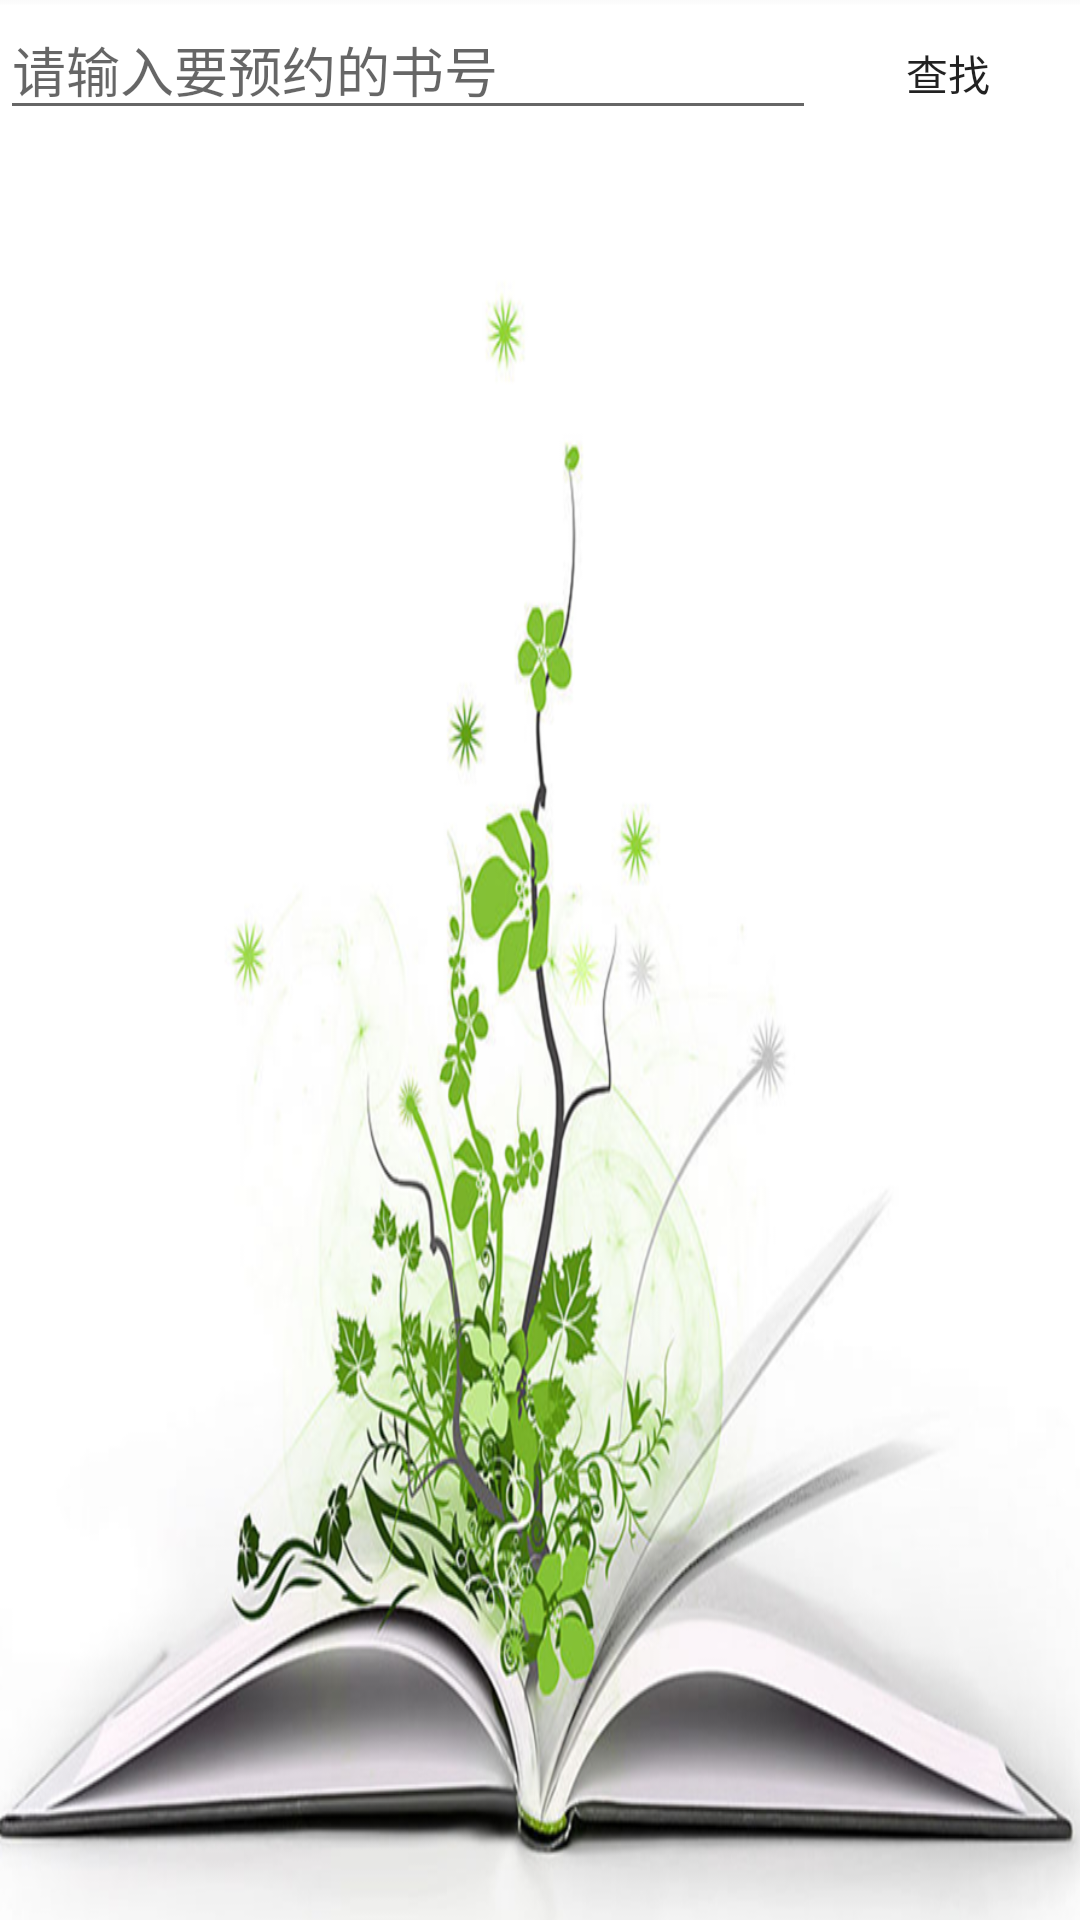

Android layout source for this screen:
<!-- AndroidManifest.xml: application theme CustomActionBarStyle -->
<!-- res/layout/order_item.xml -->
<?xml version="1.0" encoding="utf-8"?>
<LinearLayout xmlns:android="http://schemas.android.com/apk/res/android"
    android:orientation="vertical"
    android:background="@drawable/bg_book"
    android:layout_width="match_parent"
    android:layout_height="match_parent">

    <LinearLayout
        android:orientation="horizontal"
        android:focusableInTouchMode="true"
        android:layout_width="match_parent"
        android:layout_height="wrap_content">

        <EditText
            android:id="@+id/order_b_num"
            android:layout_weight="1"
            android:hint="@string/order_b_num"
            android:layout_width="wrap_content"
            android:layout_height="wrap_content" />

        <Button
            android:id="@+id/query_book"
            android:text="@string/query_book"
            style="@style/btn_style"
            android:layout_width="wrap_content"
            android:layout_height="wrap_content" />
    </LinearLayout>


</LinearLayout>
<!-- resources referenced by this layout -->
<resources>
  <!-- drawable bg_book: png bitmap (drawable, 510872 bytes) -->
  <string name="order_b_num">请输入要预约的书号</string>
  <string name="query_book">查找</string>
  <style name="btn_style">
          <item name="android:paddingLeft">10dp</item>
          <item name="android:paddingRight">10dp</item>
          <item name="android:paddingBottom">-5dp</item>
          <item name="android:paddingTop">-5dp</item>
          <item name="android:background">@drawable/white_button_selector</item>
      </style>
  <style name="CustomActionBarStyle" parent="@style/AppTheme">
          
          <item name="android:titleTextStyle">@style/AcBar_titleStyle</item>
          <item name="colorPrimary">#cdbce1</item>
      </style>
  <style name="AppTheme" parent="Theme.AppCompat.Light.DarkActionBar">
          
      </style>
  <style name="AcBar_titleStyle">
          <item name="android:textSize">18sp</item>
          <item name="android:textColor">#D01839</item>
      </style>
</resources>
